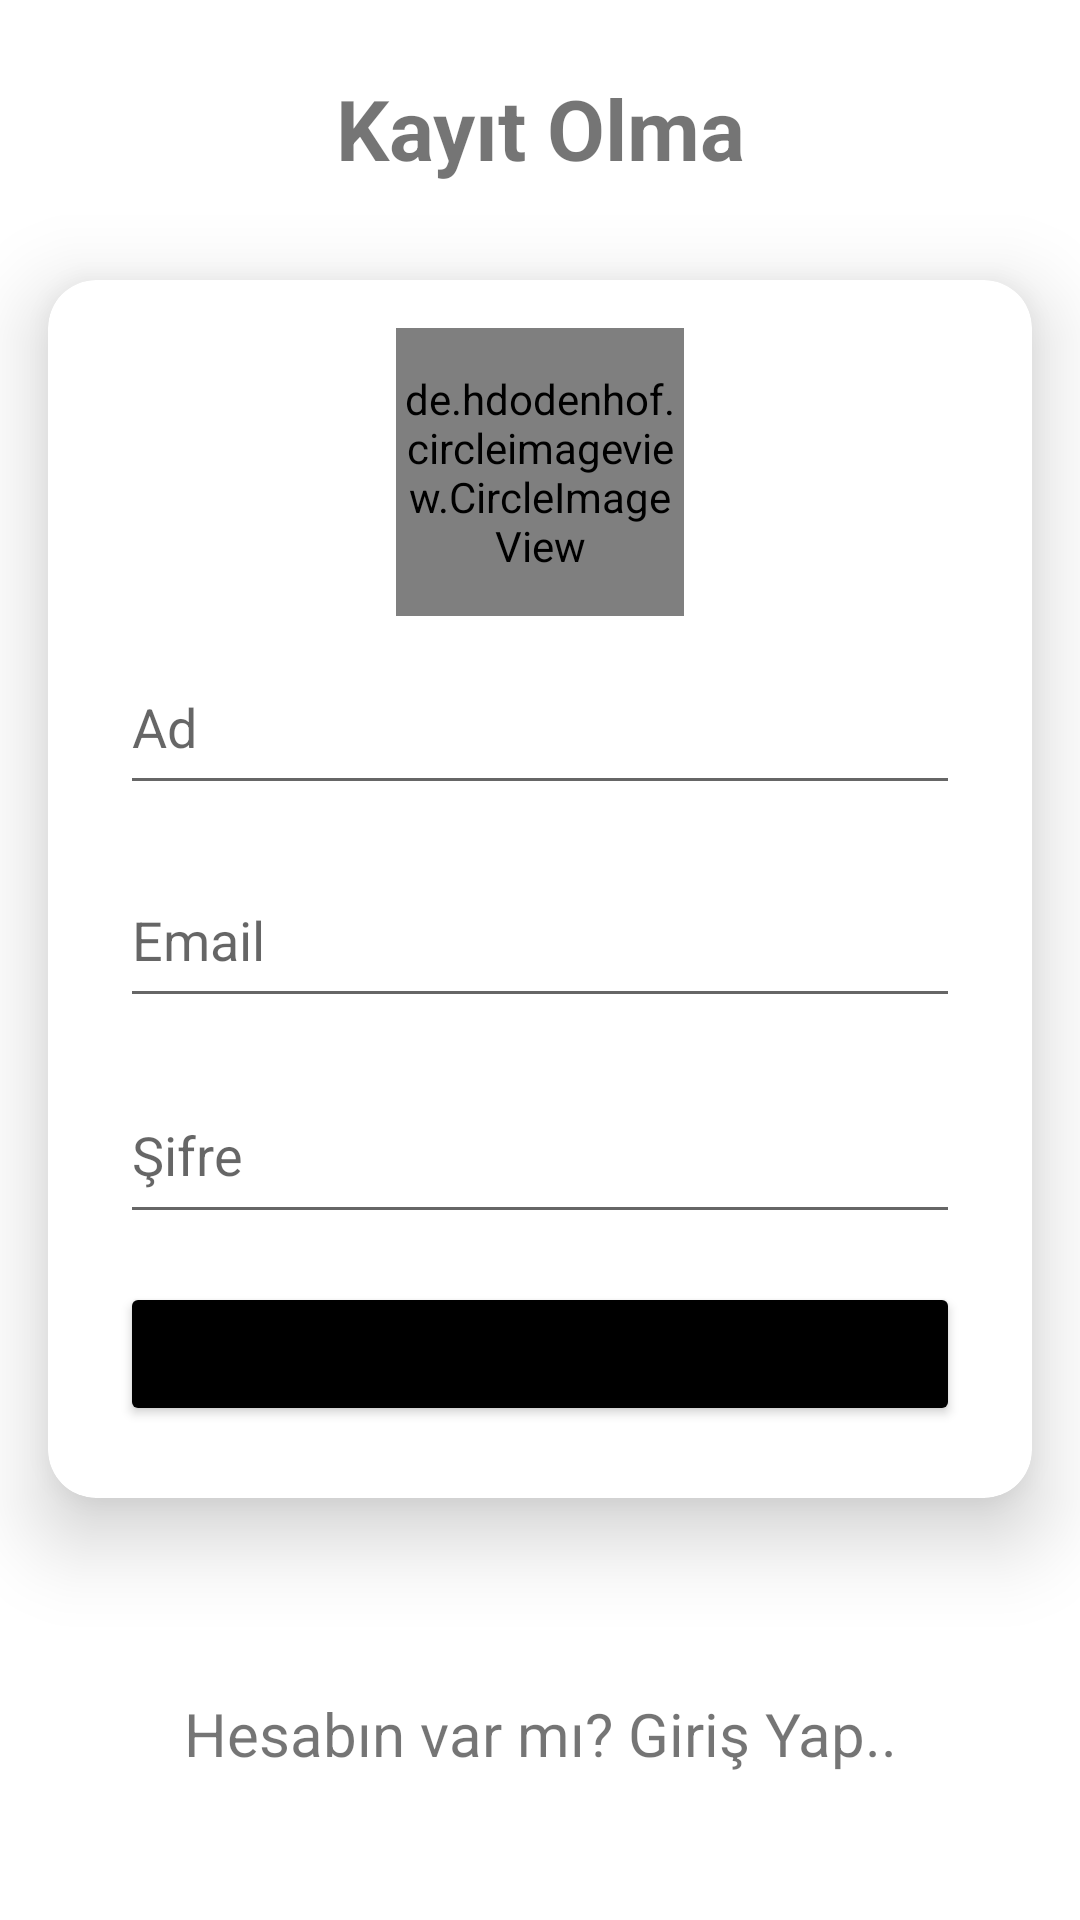

Write the Android layout XML for this screen, with the resource values it uses.
<!-- AndroidManifest.xml: application theme Theme.Prevote -->
<!-- res/layout/activity_sign_up.xml -->
<?xml version="1.0" encoding="utf-8"?>
<androidx.constraintlayout.widget.ConstraintLayout xmlns:android="http://schemas.android.com/apk/res/android"
    xmlns:app="http://schemas.android.com/apk/res-auto"
    xmlns:tools="http://schemas.android.com/tools"
    android:layout_width="match_parent"
    android:layout_height="match_parent"
    tools:context=".SignUpActivity">
    <TextView
        android:id="@+id/textView"
        android:layout_width="0dp"
        android:layout_height="wrap_content"
        android:layout_marginTop="24dp"
        android:text="Kayıt Olma"
        android:textAlignment="center"
        android:textSize="28sp"
        android:textStyle="bold"
        app:layout_constraintEnd_toEndOf="parent"
        app:layout_constraintHorizontal_bias="0.407"
        app:layout_constraintStart_toStartOf="parent"
        app:layout_constraintTop_toTopOf="parent" />

    <androidx.cardview.widget.CardView
        android:id="@+id/cardView"
        android:layout_width="match_parent"
        android:layout_height="wrap_content"
        android:layout_marginStart="16dp"
        android:layout_marginTop="32dp"
        android:layout_marginEnd="16dp"
        app:cardCornerRadius="16dp"
        app:cardElevation="16dp"
        app:layout_constraintEnd_toEndOf="parent"
        app:layout_constraintStart_toStartOf="parent"
        app:layout_constraintTop_toBottomOf="@+id/textView">

        <LinearLayout
            android:layout_width="match_parent"
            android:layout_height="wrap_content"
            android:orientation="vertical"
            android:padding="16dp">

            <de.hdodenhof.circleimageview.CircleImageView
                android:id="@+id/photo"
                android:layout_width="96dp"
                android:layout_height="96dp"
                android:layout_gravity="center"
                android:src="@drawable/profilephoto"
                app:civ_border_color="#FF000000"
                app:civ_border_width="2dp" />

            <EditText
                android:id="@+id/kullanıcıadı"
                android:layout_width="match_parent"
                android:layout_height="55dp"
                android:layout_margin="8dp"
                android:hint="Ad"
                android:inputType="text"/>

            <EditText
                android:id="@+id/kullanıcıemail"
                android:layout_width="match_parent"
                android:layout_height="55dp"
                android:layout_margin="8dp"
                android:hint="Email"
                android:inputType="textEmailAddress" />

            <EditText
                android:id="@+id/kullanıcışifre"
                android:layout_width="match_parent"
                android:layout_height="56dp"
                android:layout_margin="8dp"
                android:hint="Şifre"
                android:inputType="textPassword" />


            <Button
                android:id="@+id/KayıtolButton"
                android:layout_width="match_parent"
                android:layout_height="wrap_content"
                android:layout_margin="8dp"
                android:backgroundTint="@color/black"
                android:padding="8dp"
                android:text="Kayıt Ol"
                android:textAllCaps="false" />



        </LinearLayout>

    </androidx.cardview.widget.CardView>

    <TextView
        android:id="@+id/hesabımyok"
        android:layout_width="match_parent"
        android:layout_height="wrap_content"
        android:layout_marginStart="16dp"
        android:layout_marginTop="16dp"
        android:layout_marginEnd="16dp"
        android:textSize="20sp"
        android:text="Hesabın var mı? Giriş Yap.."
        android:textAlignment="center"
        app:layout_constraintBottom_toBottomOf="parent"
        app:layout_constraintEnd_toEndOf="@+id/cardView"
        app:layout_constraintStart_toStartOf="@+id/cardView"
        app:layout_constraintTop_toBottomOf="@+id/cardView" />

</androidx.constraintlayout.widget.ConstraintLayout>
<!-- resources referenced by this layout -->
<resources>
  <style name="Theme.Prevote" parent="Theme.MaterialComponents.DayNight.DarkActionBar">
          
          <item name="colorPrimary">@color/purple_500</item>
          <item name="colorPrimaryVariant">@color/purple_700</item>
          <item name="colorOnPrimary">@color/white</item>
          
          <item name="colorSecondary">@color/teal_200</item>
          <item name="colorSecondaryVariant">@color/teal_700</item>
          <item name="colorOnSecondary">@color/black</item>
          
          <item name="android:statusBarColor" tools:targetApi="l">?attr/colorPrimaryVariant</item>
          
      </style>
  <!-- not gathered from this repository: default colours our renderer supplied (Android Studio template values) -->
  <color name="purple_500">#FF6200EE</color>
  <color name="purple_700">#FF3700B3</color>
  <color name="teal_200">#FF03DAC5</color>
  <color name="teal_700">#FF018786</color>
  <color name="black">#FF000000</color>
  <color name="white">#FFFFFFFF</color>
</resources>
